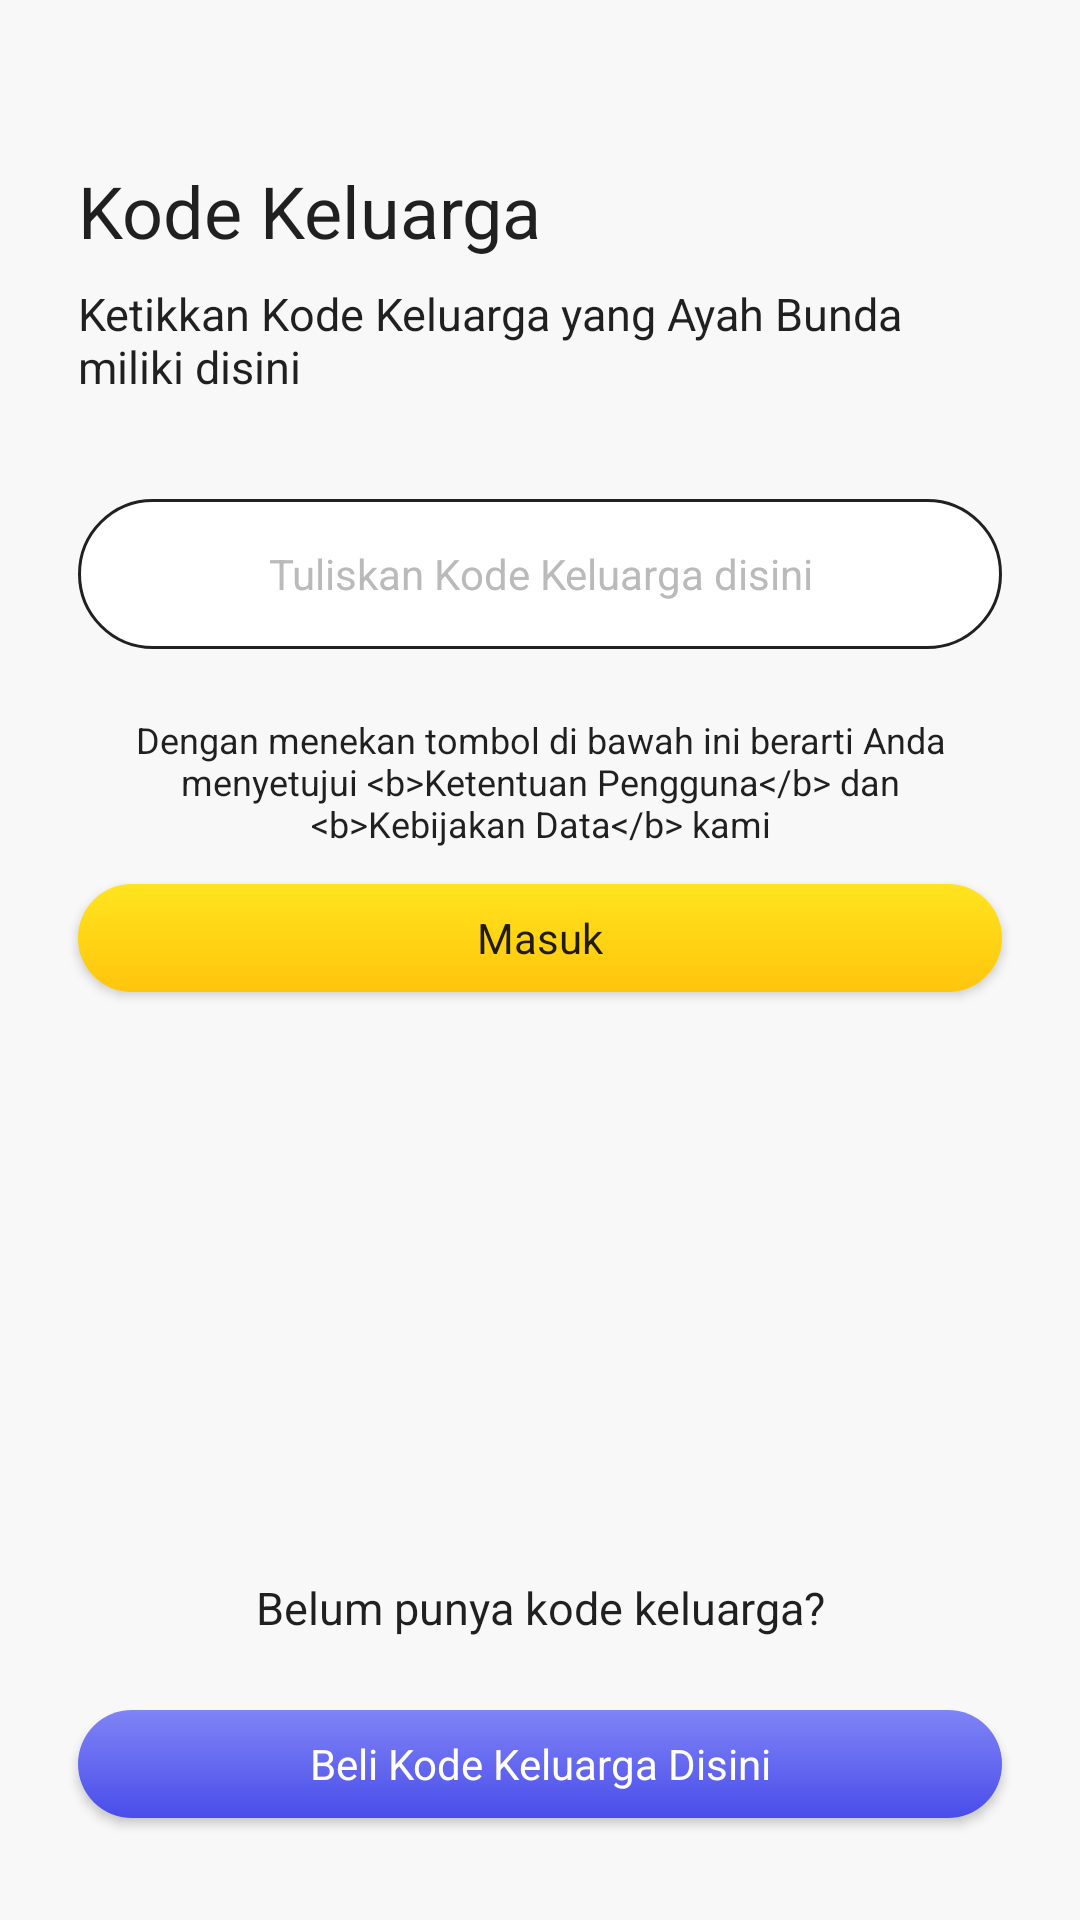

Produce the Android XML layout that renders to this screen, including the resource entries it uses.
<!-- AndroidManifest.xml: activity theme AppTheme.NoActionBar -->
<!-- res/layout/activity_login_code.xml -->
<?xml version="1.0" encoding="utf-8"?>
<androidx.constraintlayout.widget.ConstraintLayout xmlns:android="http://schemas.android.com/apk/res/android"
    xmlns:app="http://schemas.android.com/apk/res-auto"
    xmlns:tools="http://schemas.android.com/tools"
    android:layout_width="match_parent"
    android:layout_height="match_parent"
    android:background="@color/colorMainBackground"
    tools:mContext=".LoginCodeActivity">

    
    <LinearLayout
        android:layout_width="match_parent"
        android:layout_height="wrap_content"
        android:orientation="vertical"
        tools:ignore="MissingConstraints">

        
        <TextView
            style="@style/TextNunitoBold24Black87"
            android:layout_width="match_parent"
            android:layout_height="wrap_content"
            android:layout_marginLeft="@dimen/dimen26"
            android:layout_marginTop="@dimen/dimen54"
            android:layout_marginRight="@dimen/dimen26"
            android:text="@string/check_code_text_title" />
        

        
        <TextView
            style="@style/TextRubikRegular15Black87"
            android:layout_width="match_parent"
            android:layout_height="wrap_content"
            android:layout_marginLeft="@dimen/dimen26"
            android:layout_marginTop="@dimen/dimen8"
            android:layout_marginRight="@dimen/dimen26"
            android:text="@string/check_code_text_sub" />
        

        
        <EditText
            android:id="@+id/edtInputCode"
            style="@style/EditWhiteBorderYellowRubikRegular14Gunmetal"
            android:layout_width="match_parent"
            android:layout_height="@dimen/dimen50"
            android:layout_marginLeft="@dimen/dimen26"
            android:layout_marginTop="@dimen/dimen34"
            android:layout_marginRight="@dimen/dimen26"
            android:gravity="center"
            android:hint="@string/check_code_edit_hint_voucher"
            android:inputType="textCapCharacters"
            android:textAllCaps="true"/>
        

        
        <TextView
            android:id="@+id/txtCheckCodeAgree"
            style="@style/TextRubikRegular12Black87"
            android:layout_width="match_parent"
            android:layout_height="wrap_content"
            android:layout_marginStart="@dimen/dimen26"
            android:layout_marginTop="@dimen/dimen22"
            android:layout_marginEnd="@dimen/dimen26"
            android:gravity="center"
            android:paddingStart="@dimen/dimen12"
            android:paddingEnd="@dimen/dimen12"
            android:text="@string/check_code_text_agreement" />
        

        
        <androidx.appcompat.widget.AppCompatButton
            android:id="@+id/btnCheckCode"
            style="@style/ButtonYellowRounded18RubikMedium14Black"
            android:layout_width="match_parent"
            android:layout_height="@dimen/dimen36"
            android:layout_marginLeft="@dimen/dimen26"
            android:layout_marginTop="@dimen/dimen12"
            android:layout_marginRight="@dimen/dimen26"
            android:layout_marginBottom="@dimen/dimen24"
            android:text="@string/check_code_button_get_started"
            android:textAllCaps="false" />
        

    </LinearLayout>
    

    
    <LinearLayout
        android:layout_width="match_parent"
        android:layout_height="wrap_content"
        android:background="@drawable/bg_lin_border_white"
        android:elevation="@dimen/dimen8"
        android:orientation="vertical"
        app:layout_constraintBottom_toBottomOf="parent">

        
        <TextView
            style="@style/TextRubikRegular15Black87"
            android:layout_width="match_parent"
            android:layout_height="wrap_content"
            android:layout_marginStart="@dimen/dimen26"
            android:layout_marginTop="@dimen/dimen34"
            android:layout_marginEnd="@dimen/dimen26"
            android:layout_marginBottom="@dimen/dimen16"
            android:gravity="center"
            android:text="@string/check_code_text_buy" />
        

        
        <androidx.appcompat.widget.AppCompatButton
            android:id="@+id/btnBuyCode"
            style="@style/ButtonBlueRounded18RubikMedium14White"
            android:layout_width="match_parent"
            android:layout_height="@dimen/dimen36"
            android:layout_marginStart="@dimen/dimen26"
            android:layout_marginTop="@dimen/dimen8"
            android:layout_marginEnd="@dimen/dimen26"
            android:layout_marginBottom="@dimen/dimen34"
            android:text="@string/check_code_button_buy"
            android:textAllCaps="false" />
        

    </LinearLayout>
    

</androidx.constraintlayout.widget.ConstraintLayout>


<!-- resources referenced by this layout -->
<resources>
  <color name="colorMainBackground">#f8f8f8</color>
  <dimen name="dimen12">12dp</dimen>
  <dimen name="dimen16">16dp</dimen>
  <dimen name="dimen22">22dp</dimen>
  <dimen name="dimen24">24dp</dimen>
  <dimen name="dimen26">26dp</dimen>
  <dimen name="dimen34">34dp</dimen>
  <dimen name="dimen36">36dp</dimen>
  <dimen name="dimen50">50dp</dimen>
  <dimen name="dimen54">54dp</dimen>
  <dimen name="dimen8">8dp</dimen>
  <string name="check_code_button_buy">Beli Kode Keluarga Disini</string>
  <string name="check_code_button_get_started">Masuk</string>
  <string name="check_code_edit_hint_voucher">Tuliskan Kode Keluarga disini</string>
  <string name="check_code_text_agreement">Dengan menekan tombol di bawah ini berarti Anda menyetujui &lt;b&gt;Ketentuan Pengguna&lt;/b&gt; dan &lt;b&gt;Kebijakan Data&lt;/b&gt; kami</string>
  <string name="check_code_text_buy">Belum punya kode keluarga?</string>
  <string name="check_code_text_sub">Ketikkan Kode Keluarga yang Ayah Bunda miliki disini</string>
  <string name="check_code_text_title">Kode Keluarga</string>
  <style name="ButtonBlueRounded18RubikMedium14White" parent="Widget.AppCompat.Button">
          <item name="fontFamily">@font/rubik_medium</item>
          <item name="android:background">@drawable/bg_button_gradient_blue_rounded18</item>
          <item name="android:textColor">@color/colorWhite</item>
          <item name="android:textSize">14sp</item>
          <item name="android:textAllCaps">false</item>
      </style>
  <style name="ButtonYellowRounded18RubikMedium14Black" parent="Widget.AppCompat.Button">
          <item name="fontFamily">@font/rubik_medium</item>
          <item name="android:background">@drawable/bg_button_gradient_yellow_rounded18</item>
          <item name="android:textColor">@color/colorBlack87</item>
          <item name="android:textSize">14sp</item>
          <item name="android:textAllCaps">false</item>
      </style>
  <style name="TextNunitoBold24Black87" parent="TextAppearance.AppCompat">
          <item name="fontFamily">@font/nunito_bold</item>
          <item name="android:textColor">@color/colorBlack87</item>
          <item name="android:textSize">@dimen/font24</item>
      </style>
  <style name="TextRubikRegular12Black87" parent="TextAppearance.AppCompat">
          <item name="fontFamily">@font/rubik_regular</item>
          <item name="android:textColor">@color/colorBlack87</item>
          <item name="android:textSize">@dimen/font12</item>
      </style>
  <style name="TextRubikRegular15Black87" parent="TextAppearance.AppCompat">
          <item name="fontFamily">@font/rubik_regular</item>
          <item name="android:textColor">@color/colorBlack87</item>
          <item name="android:textSize">@dimen/font15</item>
      </style>
  <style name="AppTheme.NoActionBar">
          <item name="windowActionBar">false</item>
          <item name="windowNoTitle">true</item>
      </style>
  <color name="colorWhite">#ffffff</color>
  <color name="colorBlack87">#de000000</color>
  <!-- drawable bg_edit_white_border_black_rounded25 (drawable) -->
  <?xml version="1.0" encoding="utf-8"?>
  <shape xmlns:android="http://schemas.android.com/apk/res/android"
      android:shape="rectangle">
      <solid android:color="@color/colorWhite" />
      <stroke
          android:width="@dimen/dimen1"
          android:color="@color/colorBlack87" />
      <corners android:radius="@dimen/dimen25" />
  </shape>
  
  
  <color name="colorCoolGrey">#bababb</color>
  <dimen name="dimen14">14dp</dimen>
  <dimen name="font24">24sp</dimen>
  <dimen name="font12">12sp</dimen>
  <dimen name="font15">15sp</dimen>
  <dimen name="dimen18">18dp</dimen>
  <color name="colorPurpleishBlue">#494dea</color>
  <color name="colorLavenderBlue">#8084f6</color>
  <color name="colorSunflower">#ffc50d</color>
  <color name="colorSunYellow">#ffe41e</color>
  <dimen name="dimen1">1dp</dimen>
  <dimen name="dimen25">25dp</dimen>
</resources>
